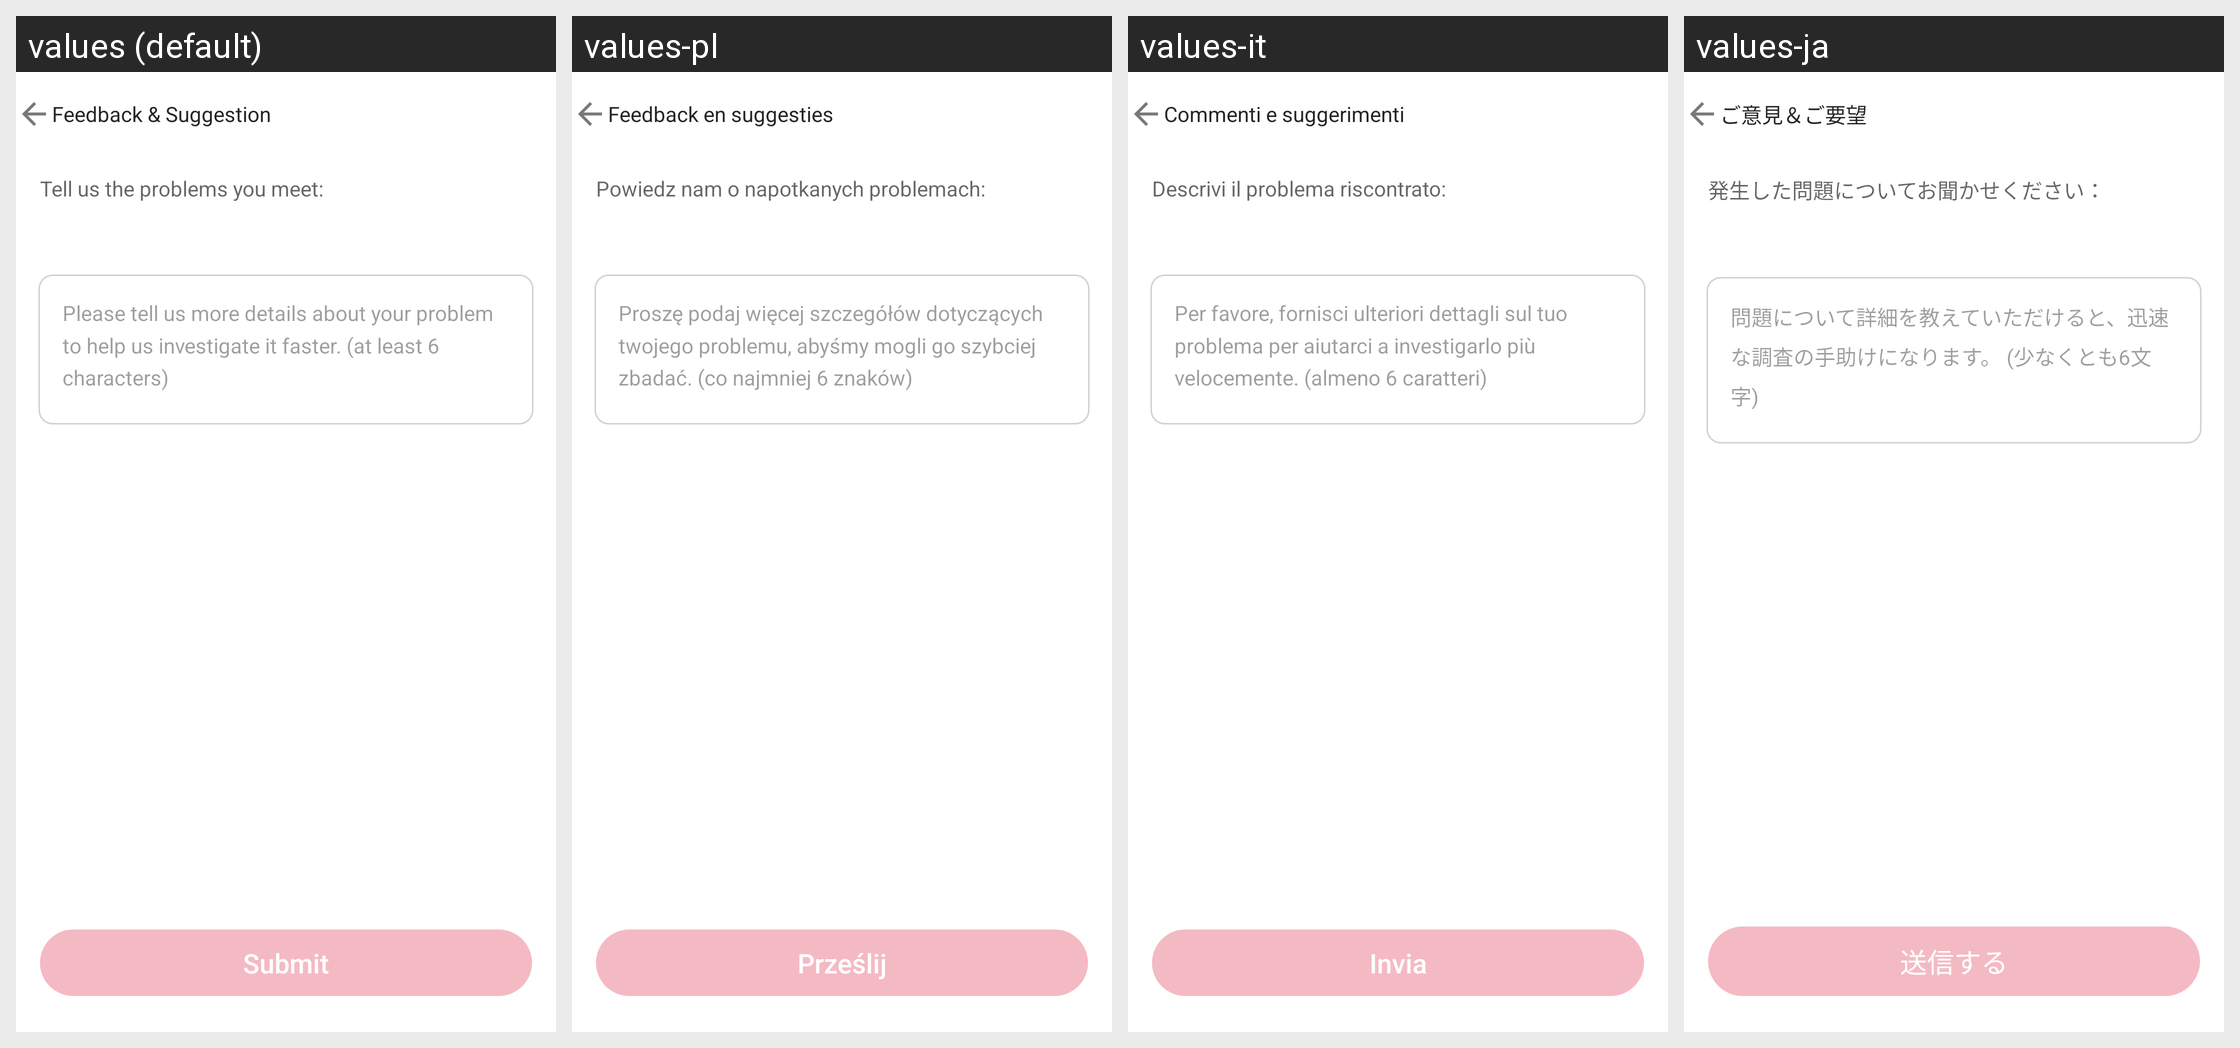

Locale-by-locale string values for the Android screen shown in this grid:
Android screen res/layout/layout0023.xml rendered under 4 locales, left to right: values (default), values-pl, values-it, values-ja. Device: Nexus 5 (rendered at 1080×1920; each locale shown at half size, 540×960, under a caption strip naming it); theme style000f.
Other locales in the repository, not shown: values-af, values-am, values-ar, values-as, values-az, values-be, values-bg, values-bn, values-bs, values-ca, values-cs, values-da, values-de, values-el, values-en-rCA, values-en-rGB, values-en-rIN, values-en-rXC, values-es, values-es-rGT, values-es-rMX, values-es-rUS, values-et, values-eu, values-fa, values-fi, values-fr, values-fr-rCA, values-gl, values-gu, values-he, values-hi, values-hr, values-hu, values-hy, values-in, values-is, values-iw, values-ka, values-kk, values-km, values-kn, values-kn-rIN, values-ko, values-ky, values-lo, values-lt, values-lv, values-mk, values-ml, values-ml-rIN, values-mn, values-mr, values-ms, values-my, values-nb, values-ne, values-nl, values-or, values-pa, values-pa-rIN, values-pt, values-pt-rBR, values-pt-rPT, values-ro, values-ru, values-ru-rRU, values-si, values-sk, values-sl, values-sq, values-sr, values-sv, values-sw, values-ta, values-ta-rIN, values-te, values-te-rIN, values-th, values-tl, values-tr, values-uk, values-ur, values-ur-rIN, values-uz, values-vi, values-zh, values-zh-rCN, values-zh-rHK, values-zh-rTW, values-zu.
Strings drawn on this screen, with the default value and each locale's value (text and hints the layout hard-codes, and strings that could not be matched under every locale, appear in the picture but are not listed):

string023e
  values: Feedback & Suggestion
  values-pl: Feedback en suggesties
  values-it: Commenti e suggerimenti
  values-ja: ご意見＆ご要望

string0233
  values: Tell us the problems you meet:
  values-pl: Powiedz nam o napotkanych problemach:
  values-it: Descrivi il problema riscontrato:
  values-ja: 発生した問題についてお聞かせください：

string00cf
  values: Please tell us more details about your problem to help us investigate it faster. (at least 6 characters)
  values-pl: Proszę podaj więcej szczegółów dotyczących twojego problemu, abyśmy mogli go szybciej zbadać. (co najmniej 6 znaków)
  values-it: Per favore, fornisci ulteriori dettagli sul tuo problema per aiutarci a investigarlo più velocemente. (almeno 6 caratteri)
  values-ja: 問題について詳細を教えていただけると、迅速な調査の手助けになります。 (少なくとも6文字)

string0105
  values: Submit
  values-pl: Prześlij
  values-it: Invia
  values-ja: 送信する
